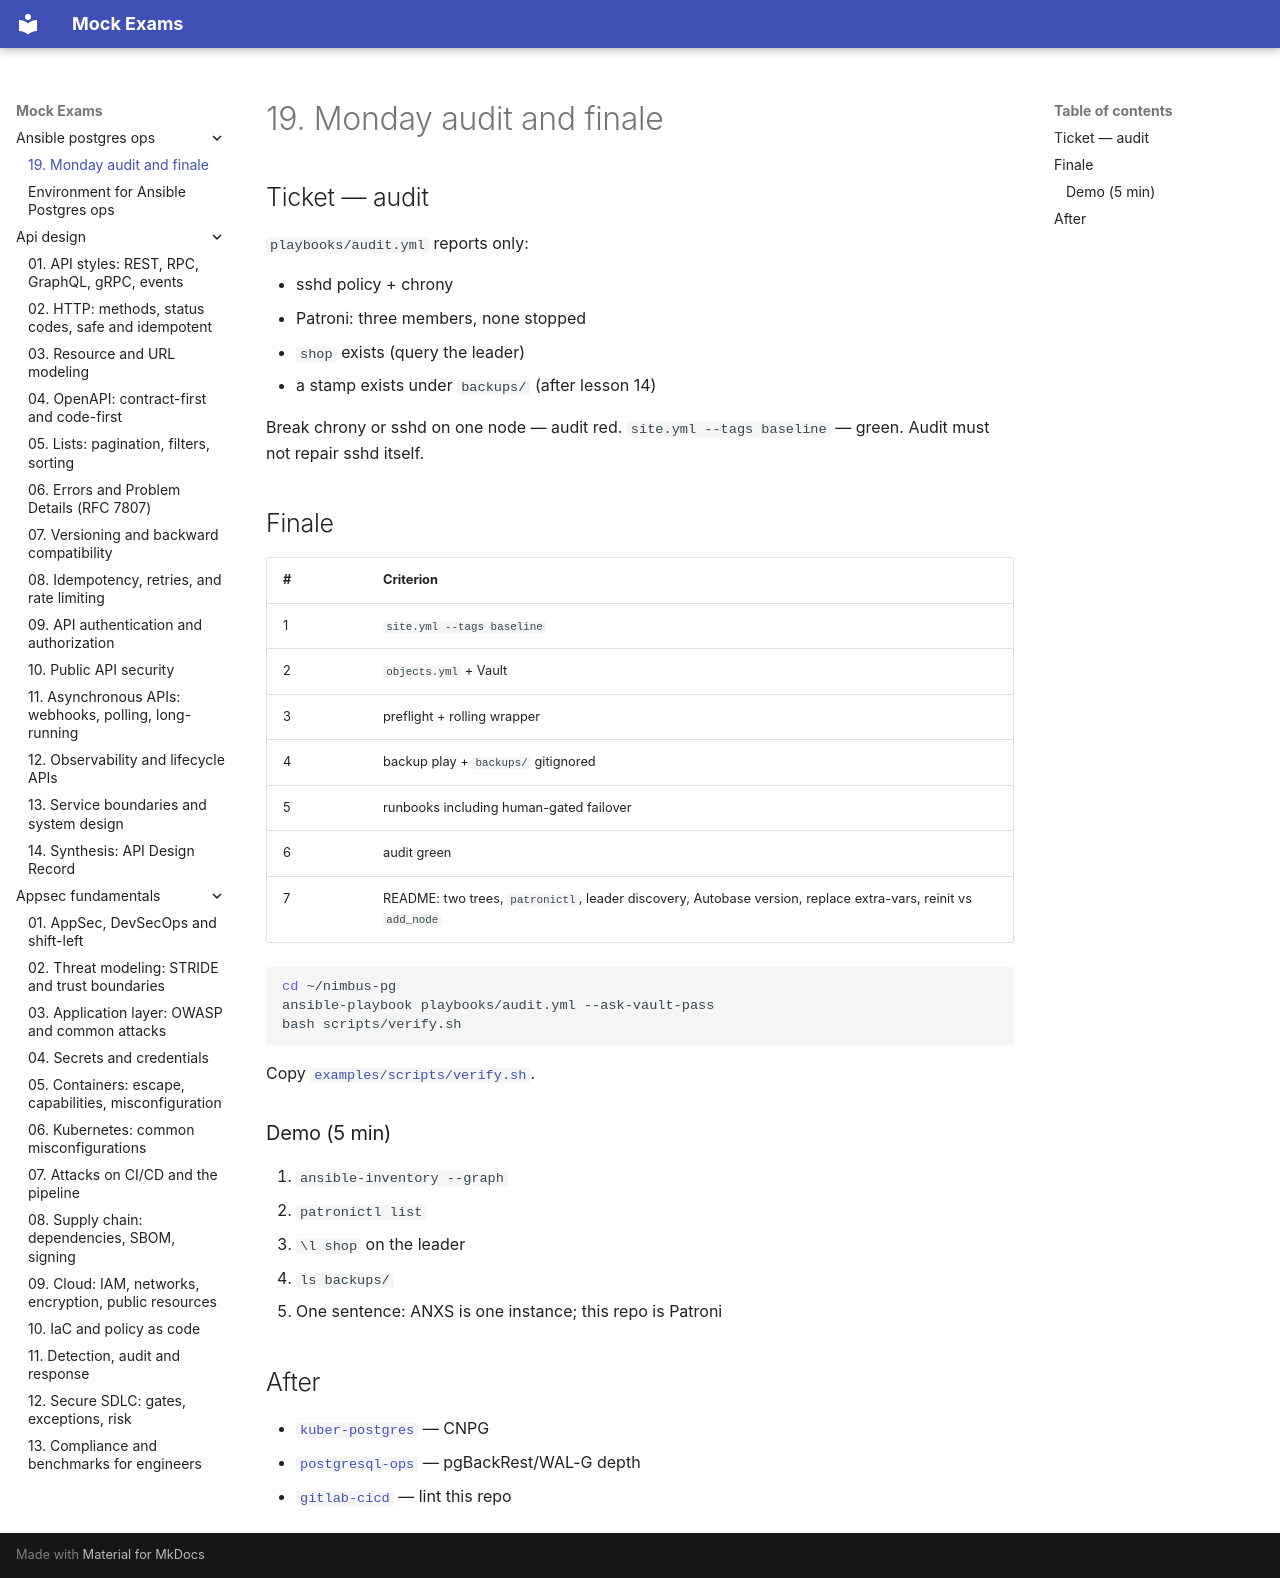

repository: FedorArbuzov/mock-exams · page: ansible-postgres-ops/19-lab-audit-finale/index.html · generator: mkdocs

# 19. Monday audit and finale

## Ticket — audit

`playbooks/audit.yml` reports only:

- sshd policy + chrony
- Patroni: three members, none stopped
- `shop` exists (query the leader)
- a stamp exists under `backups/` (after lesson 14)

Break chrony or sshd on one node — audit red. `site.yml --tags baseline` — green. Audit must not repair sshd itself.

## Finale

| # | Criterion |
|---|-----------|
| 1 | `site.yml --tags baseline` |
| 2 | `objects.yml` + Vault |
| 3 | preflight + rolling wrapper |
| 4 | backup play + `backups/` gitignored |
| 5 | runbooks including human-gated failover |
| 6 | audit green |
| 7 | README: two trees, `patronictl`, leader discovery, Autobase version, replace extra-vars, reinit vs `add_node` |

```bash
cd ~/nimbus-pg
ansible-playbook playbooks/audit.yml --ask-vault-pass
bash scripts/verify.sh
```

Copy [`examples/scripts/verify.sh`](examples/scripts/verify.sh).

### Demo (5 min)

1. `ansible-inventory --graph`
2. `patronictl list`
3. `\l shop` on the leader
4. `ls backups/`
5. One sentence: ANXS is one instance; this repo is Patroni

## After

- [`kuber-postgres`](../kuber-postgres/README.md) — CNPG
- [`postgresql-ops`](../postgresql-ops/README.md) — pgBackRest/WAL-G depth
- [`gitlab-cicd`](../gitlab-cicd/README.md) — lint this repo
